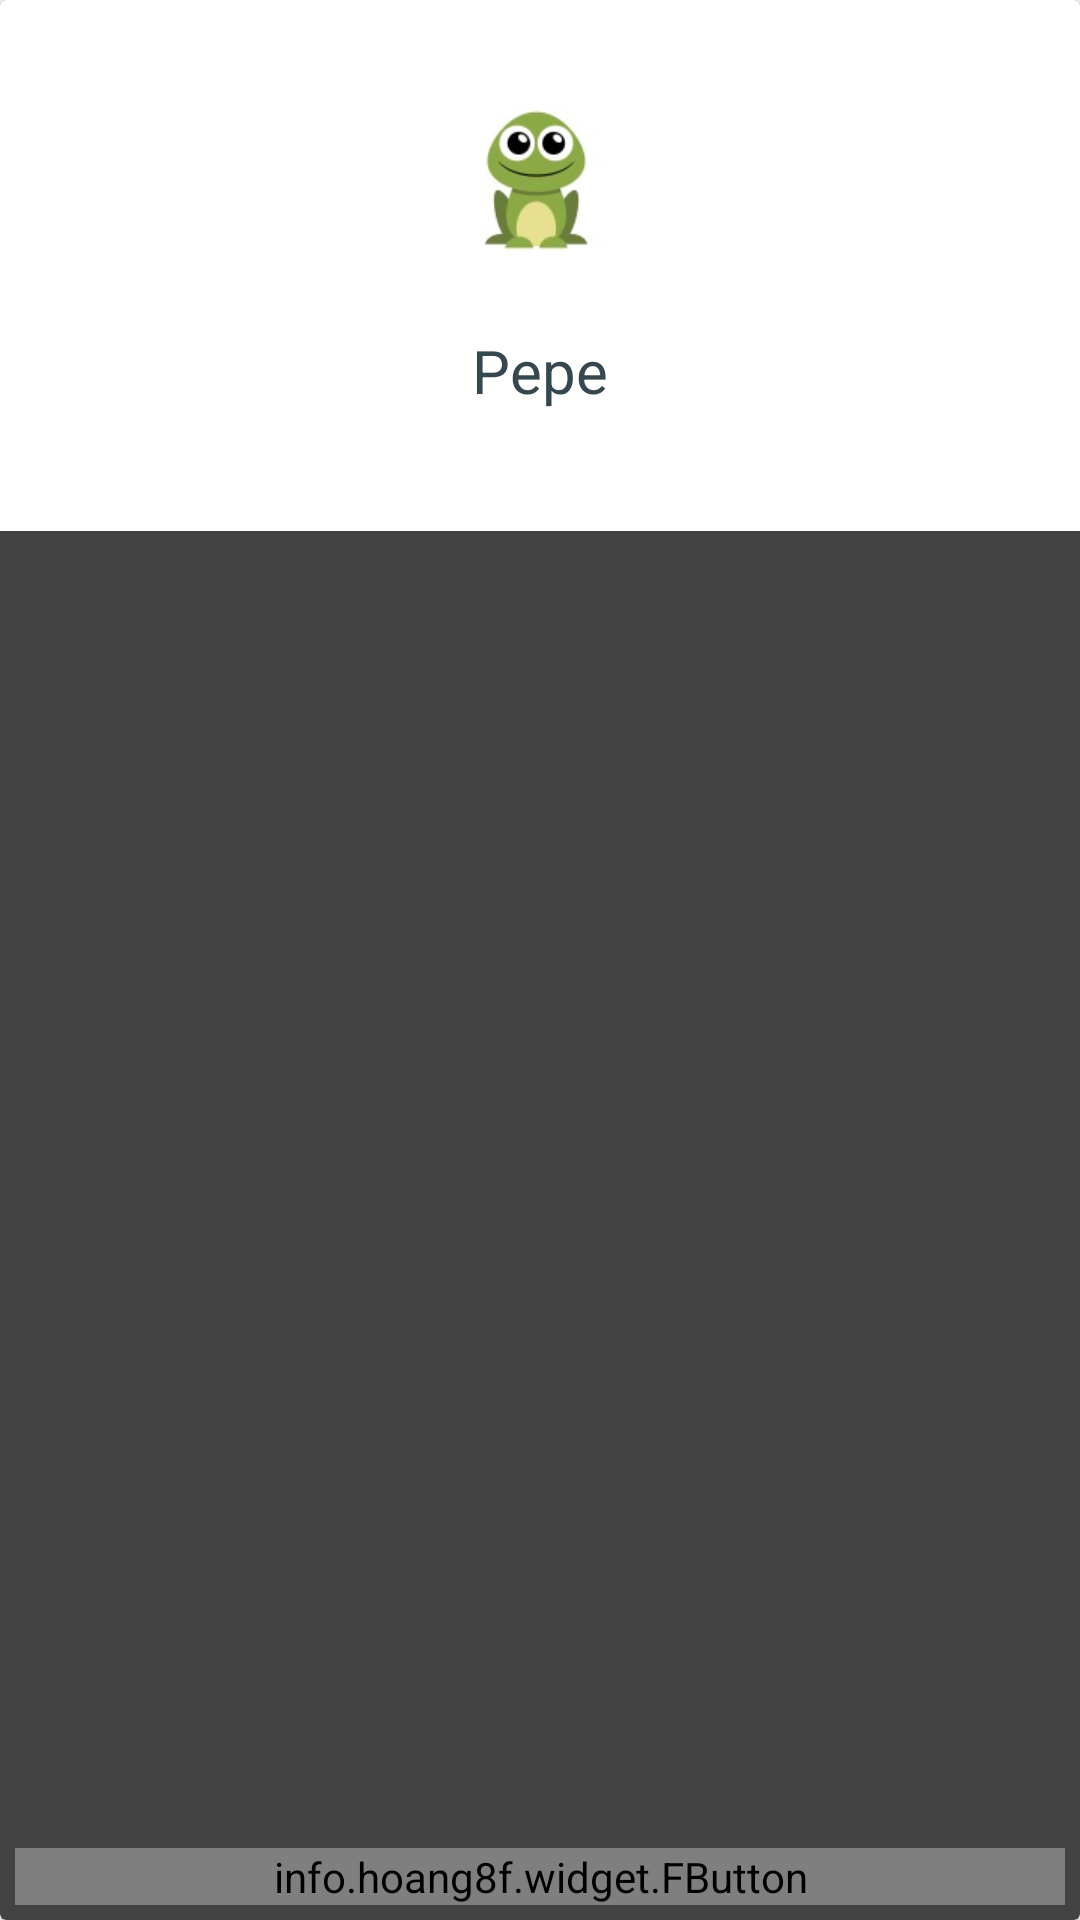

Write the Android layout XML for this screen, with the resource values it uses.
<!-- AndroidManifest.xml: application theme AppTheme -->
<!-- res/layout/fragment_player_game.xml -->
<?xml version="1.0" encoding="utf-8"?>
<RelativeLayout
    xmlns:android="http://schemas.android.com/apk/res/android"
    xmlns:fbutton="http://schemas.android.com/apk/res-auto"
    xmlns:card_view="http://schemas.android.com/apk/res-auto"
    android:layout_width="match_parent" android:layout_height="match_parent">

    <android.support.v7.widget.CardView
        android:id="@+id/card_view"
        android:layout_gravity="center"
        android:layout_width="match_parent"
        android:layout_height="wrap_content"
        card_view:cardCornerRadius="2dp">

        <RelativeLayout
            android:layout_width="match_parent"
            android:layout_height="match_parent">

            <RelativeLayout
                android:id="@+id/points_header"
                android:layout_width="match_parent"
                android:layout_height="wrap_content"
                android:layout_gravity="center_horizontal"
                android:paddingTop="10dp"
                android:paddingBottom="10dp"
                android:background="#FFFFFF">

                <ImageView
                    android:id="@+id/header_logo"
                    android:layout_width="100dp"
                    android:layout_height="100dp"
                    android:layout_alignParentTop="true"
                    android:layout_centerHorizontal="true"
                    android:src="@drawable/logo_frog"
                    android:scaleType="center"/>

                <TextView
                    android:layout_width="wrap_content"
                    android:layout_height="wrap_content"
                    android:layout_below="@+id/header_logo"
                    android:layout_centerHorizontal="true"
                    android:text="Pepe"
                    android:layout_marginBottom="20dp"
                    android:textSize="20sp"
                    android:textColor="@color/material_blue_grey_800"
                    android:id="@+id/header_name" />

                <LinearLayout
                    android:id="@+id/header_divider"
                    android:orientation="horizontal"
                    android:layout_width="match_parent"
                    android:layout_height="10dp"
                    android:layout_below="@+id/header_name"
                    android:background="@color/fbutton_color_emerald"
                    android:layout_centerHorizontal="true"></LinearLayout>

            </RelativeLayout>

            <ListView
                android:layout_below="@+id/points_header"
                android:layout_above="@+id/points_footer"
                android:layout_width="match_parent"
                android:layout_height="wrap_content"
                android:id="@+id/listView"
                android:layout_gravity="center_horizontal" />

            <RelativeLayout
                android:id="@+id/points_footer"
                android:layout_width="match_parent"
                android:layout_height="wrap_content"
                android:layout_alignParentBottom="true"
                android:layout_centerHorizontal="true"
                android:padding="@dimen/points_padding">

                <info.hoang8f.widget.FButton
                    android:id="@+id/points_footer_text"
                    android:layout_width="match_parent"
                    android:layout_height="wrap_content"
                    android:layout_centerInParent="true"
                    android:textColor="@android:color/white"
                    fbutton:buttonColor="@color/fbutton_color_emerald"
                    fbutton:shadowColor="@color/fbutton_color_nephritis"
                    fbutton:shadowEnabled="true"
                    fbutton:shadowHeight="5dp"
                    fbutton:cornerRadius="5dp"
                />

            </RelativeLayout>
        </RelativeLayout>
    </android.support.v7.widget.CardView>

</RelativeLayout>
<!-- resources referenced by this layout -->
<resources>
  <dimen name="points_padding">5dp</dimen>
  <!-- drawable logo_frog: png bitmap (drawable-xhdpi, 15826 bytes) -->
  <style name="AppTheme" parent="Theme.AppCompat.NoActionBar">
          
          <item name="android:windowIsTranslucent">true</item>
          <item name="android:windowBackground">@drawable/background</item>
          <item name="android:windowAnimationStyle">@style/MyActivityAnimations</item>
      </style>
  <style name="MyActivityAnimations" parent="@android:style/Animation.Activity">
          <item name="android:activityOpenEnterAnimation">@anim/slide_in_right</item>
          <item name="android:activityOpenExitAnimation">@anim/slide_out_left</item>
          <item name="android:activityCloseEnterAnimation">@anim/slide_in_left</item>
          <item name="android:activityCloseExitAnimation">@anim/slide_out_right</item>
      </style>
</resources>
